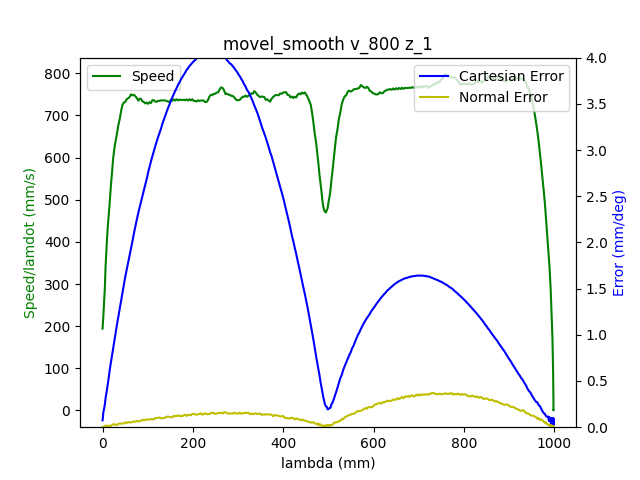

The file beside this chart, header and first rows:
1.680525604085999966e+09, 0.000000000000000000e+00, -7.640318426945336139e-01, 5.200732105092702451e-01, 4.413937678293659676e-03, -1.376658118107811246e+00, -1.899433098299168732e+00, 5.479059760908239207e-01
1.680525604092999935e+09, 0.000000000000000000e+00, -7.640318426945336139e-01, 5.200732105092702451e-01, 4.413937678293659676e-03, -1.376658118107811246e+00, -1.899433098299168732e+00, 5.479059760908239207e-01
1.680525604096999884e+09, 0.000000000000000000e+00, -7.640318426945336139e-01, 5.200732105092702451e-01, 4.413937678293659676e-03, -1.376658118107811246e+00, -1.899433098299168732e+00, 5.479059760908239207e-01
1.680525604108999968e+09, 0.000000000000000000e+00, -7.640318426945336139e-01, 5.200732105092702451e-01, 4.413937678293659676e-03, -1.376658118107811246e+00, -1.899433098299168732e+00, 5.479059760908239207e-01
1.680525604112999916e+09, 0.000000000000000000e+00, -7.640318426945336139e-01, 5.200732105092702451e-01, 4.413937678293659676e-03, -1.376658118107811246e+00, -1.899433098299168732e+00, 5.479059760908239207e-01
1.680525604117000103e+09, 0.000000000000000000e+00, -7.640318426945336139e-01, 5.200732105092702451e-01, 4.413937678293659676e-03, -1.376658118107811246e+00, -1.899433098299168732e+00, 5.479059760908239207e-01
1.680525604121000051e+09, 0.000000000000000000e+00, -7.640318426945336139e-01, 5.200732105092702451e-01, 4.413937678293659676e-03, -1.376658118107811246e+00, -1.899433098299168732e+00, 5.479059760908239207e-01
1.680525604125000000e+09, 0.000000000000000000e+00, -7.640318426945336139e-01, 5.200732105092702451e-01, 4.413937678293659676e-03, -1.376658118107811246e+00, -1.899433098299168732e+00, 5.479059760908239207e-01
1.680525604128999949e+09, 0.000000000000000000e+00, -7.640318426945336139e-01, 5.200732105092702451e-01, 4.413937678293659676e-03, -1.376658118107811246e+00, -1.899433098299168732e+00, 5.479059760908239207e-01
1.680525604141999960e+09, 0.000000000000000000e+00, -7.640318426945336139e-01, 5.200732105092702451e-01, 4.413937678293659676e-03, -1.376658118107811246e+00, -1.899433098299168732e+00, 5.479059760908239207e-01
1.680525604154000044e+09, 1.000000000000000000e+00, -7.640318426945336139e-01, 5.200732105092702451e-01, 4.413937678293659676e-03, -1.376658118107811246e+00, -1.899433098299168732e+00, 5.479059760908239207e-01
1.680525604157999992e+09, 1.000000000000000000e+00, -7.636670688808668839e-01, 5.199091495595827839e-01, 4.392993727269727498e-03, -1.376197351185284967e+00, -1.899200969508653580e+00, 5.475987981424729201e-01
1.680525604161999941e+09, 1.000000000000000000e+00, -7.636670688808668839e-01, 5.199091495595827839e-01, 4.392993727269727498e-03, -1.376197351185284967e+00, -1.899200969508653580e+00, 5.475987981424729201e-01
1.680525604170000076e+09, 1.000000000000000000e+00, -7.626006727078984415e-01, 5.194326746737883971e-01, 4.316199240181976468e-03, -1.374780143832665447e+00, -1.898525527088131826e+00, 5.466790096266718191e-01
1.680525604174000025e+09, 1.000000000000000000e+00, -7.612201172695708395e-01, 5.188200641063384078e-01, 4.216715472818300357e-03, -1.372989436020119136e+00, -1.897652862462134715e+00, 5.455270923203555666e-01
1.680525604177999973e+09, 1.000000000000000000e+00, -7.612201172695708395e-01, 5.188200641063384078e-01, 4.216715472818300357e-03, -1.372989436020119136e+00, -1.897652862462134715e+00, 5.455270923203555666e-01
1.680525604181999922e+09, 1.000000000000000000e+00, -7.598552697945112344e-01, 5.182074535388883074e-01, 4.129449010218584105e-03, -1.371196982878321036e+00, -1.896780197836137383e+00, 5.443367777704954946e-01
1.680525604188999891e+09, 1.000000000000000000e+00, -7.584747143561837435e-01, 5.175843709959263572e-01, 4.031710572106901765e-03, -1.369388821773255049e+00, -1.895924986502660392e+00, 5.431866057934312542e-01
1.680525604193000078e+09, 1.000000000000000000e+00, -7.584747143561837435e-01, 5.175843709959263572e-01, 4.031710572106901765e-03, -1.369388821773255049e+00, -1.895924986502660392e+00, 5.431866057934312542e-01
1.680525604197999954e+09, 1.000000000000000000e+00, -7.570959042471082645e-01, 5.169717604284763679e-01, 3.932226804743224786e-03, -1.367596368631456727e+00, -1.895052321876663282e+00, 5.419962912435710711e-01
1.680525604201999903e+09, 1.000000000000000000e+00, -7.570959042471082645e-01, 5.169717604284763679e-01, 3.932226804743224786e-03, -1.367596368631456727e+00, -1.895052321876663282e+00, 5.419962912435710711e-01
1.680525604209000111e+09, 1.000000000000000000e+00, -7.557293114427966474e-01, 5.163591498610263786e-01, 3.844960342143508101e-03, -1.365788207526390741e+00, -1.894179657250665727e+00, 5.408443739372548187e-01
1.680525604213000059e+09, 1.000000000000000000e+00, -7.543505013337211684e-01, 5.157465392935763893e-01, 3.747221904031825760e-03, -1.363995754384592418e+00, -1.893308737953920851e+00, 5.396558047166467587e-01
1.680525604217000008e+09, 1.000000000000000000e+00, -7.543505013337211684e-01, 5.157465392935763893e-01, 3.747221904031825760e-03, -1.363995754384592418e+00, -1.893308737953920851e+00, 5.396558047166467587e-01
1.680525604220999956e+09, 1.000000000000000000e+00, -7.529716912246456895e-01, 5.151234567506143280e-01, 3.647738136668148782e-03, -1.362205046572046108e+00, -1.892436073327923740e+00, 5.385038874103303952e-01
1.680525604224999905e+09, 1.000000000000000000e+00, -7.529716912246456895e-01, 5.151234567506143280e-01, 3.647738136668148782e-03, -1.362205046572046108e+00, -1.892436073327923740e+00, 5.385038874103303952e-01
1.680525604230000019e+09, 1.000000000000000000e+00, -7.515928811155700995e-01, 5.145108461831643387e-01, 3.560471674068432096e-03, -1.360396885466980121e+00, -1.891563408701926630e+00, 5.373135728604703232e-01
1.680525604233999968e+09, 1.000000000000000000e+00, -7.515928811155700995e-01, 5.145108461831643387e-01, 3.560471674068432096e-03, -1.360396885466980121e+00, -1.891563408701926630e+00, 5.373135728604703232e-01
1.680525604237999916e+09, 1.000000000000000000e+00, -7.502262883112585934e-01, 5.138982356157143494e-01, 3.460987906704755552e-03, -1.358604432325181799e+00, -1.890690744075929075e+00, 5.361616555541540707e-01
1.680525604242000103e+09, 1.000000000000000000e+00, -7.502262883112585934e-01, 5.138982356157143494e-01, 3.460987906704755552e-03, -1.358604432325181799e+00, -1.890690744075929075e+00, 5.361616555541540707e-01
1.680525604247999907e+09, 1.000000000000000000e+00, -7.488474782021830034e-01, 5.132856250482643601e-01, 3.363249468593073211e-03, -1.356796271220115813e+00, -1.889818079449931965e+00, 5.349730863335458997e-01
1.680525604253999949e+09, 1.000000000000000000e+00, -7.474669227638556235e-01, 5.126625425053024099e-01, 3.275983005993356525e-03, -1.355003818078317712e+00, -1.888945414823934854e+00, 5.338211690272296472e-01
1.680525604257999897e+09, 1.000000000000000000e+00, -7.474669227638556235e-01, 5.126625425053024099e-01, 3.275983005993356525e-03, -1.355003818078317712e+00, -1.888945414823934854e+00, 5.338211690272296472e-01
1.680525604263000011e+09, 1.000000000000000000e+00, -7.461020752887960183e-01, 5.120499319378524206e-01, 3.176499238629679547e-03, -1.353213110265771402e+00, -1.888091948819709653e+00, 5.326308544773694642e-01
1.680525604269000053e+09, 1.000000000000000000e+00, -7.447215198504685274e-01, 5.114373213704024312e-01, 3.078760800517997206e-03, -1.351403203831453403e+00, -1.887219284193712543e+00, 5.314806825003052237e-01
1.680525604273000002e+09, 1.000000000000000000e+00, -7.447215198504685274e-01, 5.114373213704024312e-01, 3.078760800517997206e-03, -1.351403203831453403e+00, -1.887219284193712543e+00, 5.314806825003052237e-01
1.680525604278000116e+09, 1.000000000000000000e+00, -7.433427097413929374e-01, 5.108247108029523309e-01, 2.989749008666286751e-03, -1.349612496018907315e+00, -1.886346619567715432e+00, 5.302903679504451517e-01
1.680525604282000065e+09, 1.000000000000000000e+00, -7.433427097413929374e-01, 5.108247108029523309e-01, 2.989749008666286751e-03, -1.349612496018907315e+00, -1.886346619567715432e+00, 5.302903679504451517e-01
1.680525604286000013e+09, 1.000000000000000000e+00, -7.419761169370813203e-01, 5.102103549062503296e-01, 2.892010570554603976e-03, -1.347802589584589095e+00, -1.885473954941718322e+00, 5.291384506441288993e-01
1.680525604289999962e+09, 1.000000000000000000e+00, -7.419761169370813203e-01, 5.102103549062503296e-01, 2.892010570554603976e-03, -1.347802589584589095e+00, -1.885473954941718322e+00, 5.291384506441288993e-01
1.680525604293999910e+09, 1.000000000000000000e+00, -7.405973068280059524e-01, 5.095890176925403914e-01, 2.792526803190927432e-03, -1.346011881772043006e+00, -1.884601290315720989e+00, 5.279498814235207282e-01
1.680525604299999952e+09, 1.000000000000000000e+00, -7.392184967189303624e-01, 5.089764071250902910e-01, 2.705260340591210746e-03, -1.344219428630244906e+00, -1.883728625689723879e+00, 5.267979641172044758e-01
1.680525604303999901e+09, 1.000000000000000000e+00, -7.392184967189303624e-01, 5.089764071250902910e-01, 2.705260340591210746e-03, -1.344219428630244906e+00, -1.883728625689723879e+00, 5.267979641172044758e-01
1.680525604309999943e+09, 1.000000000000000000e+00, -7.378396866098548834e-01, 5.083620512283884008e-01, 2.607521902479528406e-03, -1.342411267525178697e+00, -1.882855961063726769e+00, 5.256076495673444038e-01
1.680525604316999912e+09, 1.000000000000000000e+00, -7.364730938055432663e-01, 5.077494406609383004e-01, 2.508038135115851427e-03, -1.340620559712632387e+00, -1.881983296437729658e+00, 5.244574775902800523e-01
1.680525604321000099e+09, 1.000000000000000000e+00, -7.364730938055432663e-01, 5.077494406609383004e-01, 2.508038135115851427e-03, -1.340620559712632387e+00, -1.881983296437729658e+00, 5.244574775902800523e-01
1.680525604325000048e+09, 1.000000000000000000e+00, -7.350942836964677873e-01, 5.071281034472283622e-01, 2.420771672516134742e-03, -1.338810653278314389e+00, -1.881112377140984337e+00, 5.232671630404199803e-01
1.680525604328999996e+09, 1.000000000000000000e+00, -7.350942836964677873e-01, 5.071281034472283622e-01, 2.420771672516134742e-03, -1.338810653278314389e+00, -1.881112377140984337e+00, 5.232671630404199803e-01
1.680525604332999945e+09, 1.000000000000000000e+00, -7.337137282581401854e-01, 5.065154928797783729e-01, 2.321287905152458631e-03, -1.337019945465768078e+00, -1.880257165807507125e+00, 5.221152457341036168e-01
1.680525604336999893e+09, 1.000000000000000000e+00, -7.337137282581401854e-01, 5.065154928797783729e-01, 2.321287905152458631e-03, -1.337019945465768078e+00, -1.880257165807507125e+00, 5.221152457341036168e-01
1.680525604341000080e+09, 1.000000000000000000e+00, -7.323488807830806913e-01, 5.059011369830763716e-01, 2.223549467040776290e-03, -1.335227492323969978e+00, -1.879384501181510014e+00, 5.209249311842435448e-01
1.680525604345000029e+09, 1.000000000000000000e+00, -7.323488807830806913e-01, 5.059011369830763716e-01, 2.223549467040776290e-03, -1.335227492323969978e+00, -1.879384501181510014e+00, 5.209249311842435448e-01
1.680525604348999977e+09, 1.000000000000000000e+00, -7.309683253447530893e-01, 5.052885264156263823e-01, 2.136283004441059171e-03, -1.333419331218903769e+00, -1.878511836555512682e+00, 5.197363619636353738e-01
1.680525604352999926e+09, 1.000000000000000000e+00, -7.309683253447530893e-01, 5.052885264156263823e-01, 2.136283004441059171e-03, -1.333419331218903769e+00, -1.878511836555512682e+00, 5.197363619636353738e-01
1.680525604357000113e+09, 1.000000000000000000e+00, -7.295895152356776103e-01, 5.046671892019163330e-01, 2.036799237077382627e-03, -1.331626878077105669e+00, -1.877639171929515571e+00, 5.185844446573192323e-01
1.680525604361000061e+09, 1.000000000000000000e+00, -7.295895152356776103e-01, 5.046671892019163330e-01, 2.036799237077382627e-03, -1.331626878077105669e+00, -1.877639171929515571e+00, 5.185844446573192323e-01
1.680525604365000010e+09, 1.000000000000000000e+00, -7.282229224313661042e-01, 5.040528333052143317e-01, 1.939060798965700286e-03, -1.329818716972039461e+00, -1.876766507303518461e+00, 5.173941301074590493e-01
1.680525604368999958e+09, 1.000000000000000000e+00, -7.282229224313661042e-01, 5.040528333052143317e-01, 1.939060798965700286e-03, -1.329818716972039461e+00, -1.876766507303518461e+00, 5.173941301074590493e-01
1.680525604372999907e+09, 1.000000000000000000e+00, -7.268441123222905142e-01, 5.034402227377643424e-01, 1.850049007113989180e-03, -1.328028009159493372e+00, -1.875893842677521350e+00, 5.162439581303948088e-01
1.680525604377000093e+09, 1.000000000000000000e+00, -7.268441123222905142e-01, 5.034402227377643424e-01, 1.850049007113989180e-03, -1.328028009159493372e+00, -1.875893842677521350e+00, 5.162439581303948088e-01
1.680525604381000042e+09, 1.000000000000000000e+00, -7.254653022132150353e-01, 5.028276121703143531e-01, 1.752310569002306839e-03, -1.326235556017695272e+00, -1.875022923380776030e+00, 5.150536435805346258e-01
... 2,165 more rows
